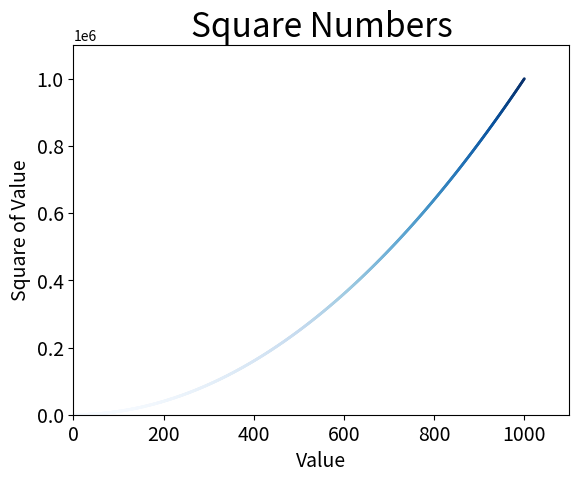

This figure's Python source:
#!/bin/sh/python
# -*- coding: utf-8 -*-

# author xuyan
# 2018/05/16

import matplotlib.pyplot as plt

x_values = list(range(1,1001))
y_values = [x**2 for x in x_values]

plt.scatter(x_values,y_values,c=y_values,cmap=plt.cm.Blues,
    edgecolor='none',s=4)

#plt.scatter(2,4,s=200)

#设置图标标题并给坐标轴加上标签
plt.title("Square Numbers",fontsize=24)
plt.xlabel("Value",fontsize=14)
plt.ylabel("Square of Value",fontsize=14)

#设置刻度标记的大小
plt.tick_params(axis='both',which='major',labelsize=14)

#设置每个坐标轴的取值范围
plt.axis([0,1100,0,1100000])

plt.savefig('squares_plot.png',bbox_inches='tight')